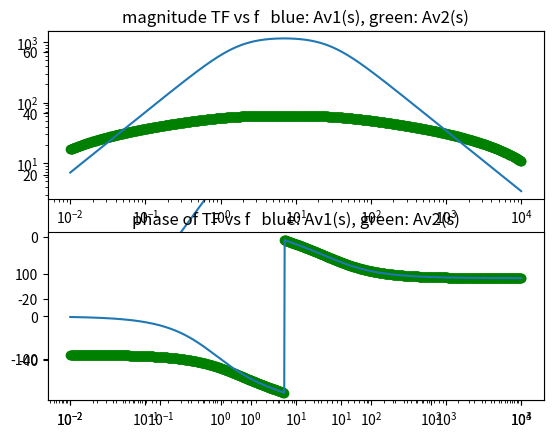

This figure's Python source:
import cmath as cm, numpy as np, matplotlib.pyplot as plt
from scipy import signal

f=np.logspace(-2,4,1000);

s=1j*2*np.pi*f;

G = signal.TransferFunction([1222.00, 0.00, 0.00], [1/177, 1+10.98/177, 10.98+29.23/177, 29.23]);
w, mag, phase = signal.bode(G);

plt.figure();
plt.semilogx(w, mag);
plt.show();

import cmath as cm, numpy as np, matplotlib.pyplot as plt

f=np.logspace(-2,4,1000);

s=1j*2*np.pi*f;

G = -1222/(1+s/177)*s/(s+10.98)
H = -1222/(1+s/177)*s/(s+4.54)*s/(s+6.44)

plt.figure(1);
plt.subplot(2,1,1); plt.loglog(f,20*np.log10(abs(G)),'go');
plt.loglog(f,(abs(G)));
plt.title('magnitude TF vs f   blue: Av1(s), green: Av2(s)');

ph_G=np.zeros(1000); 
ph_H=np.zeros(1000);
for i in range(1000):  
    ph_G[i]=cm.phase(G[i])*180/np.pi;
for i in range(1000):
    ph_H[i]=cm.phase(H[i])*180/np.pi;
plt.subplot(2,1,2); plt.semilogx(f,ph_G,'go');
plt.semilogx(f,ph_H);
plt.title('phase of TF vs f   blue: Av1(s), green: Av2(s)'); plt.show();
